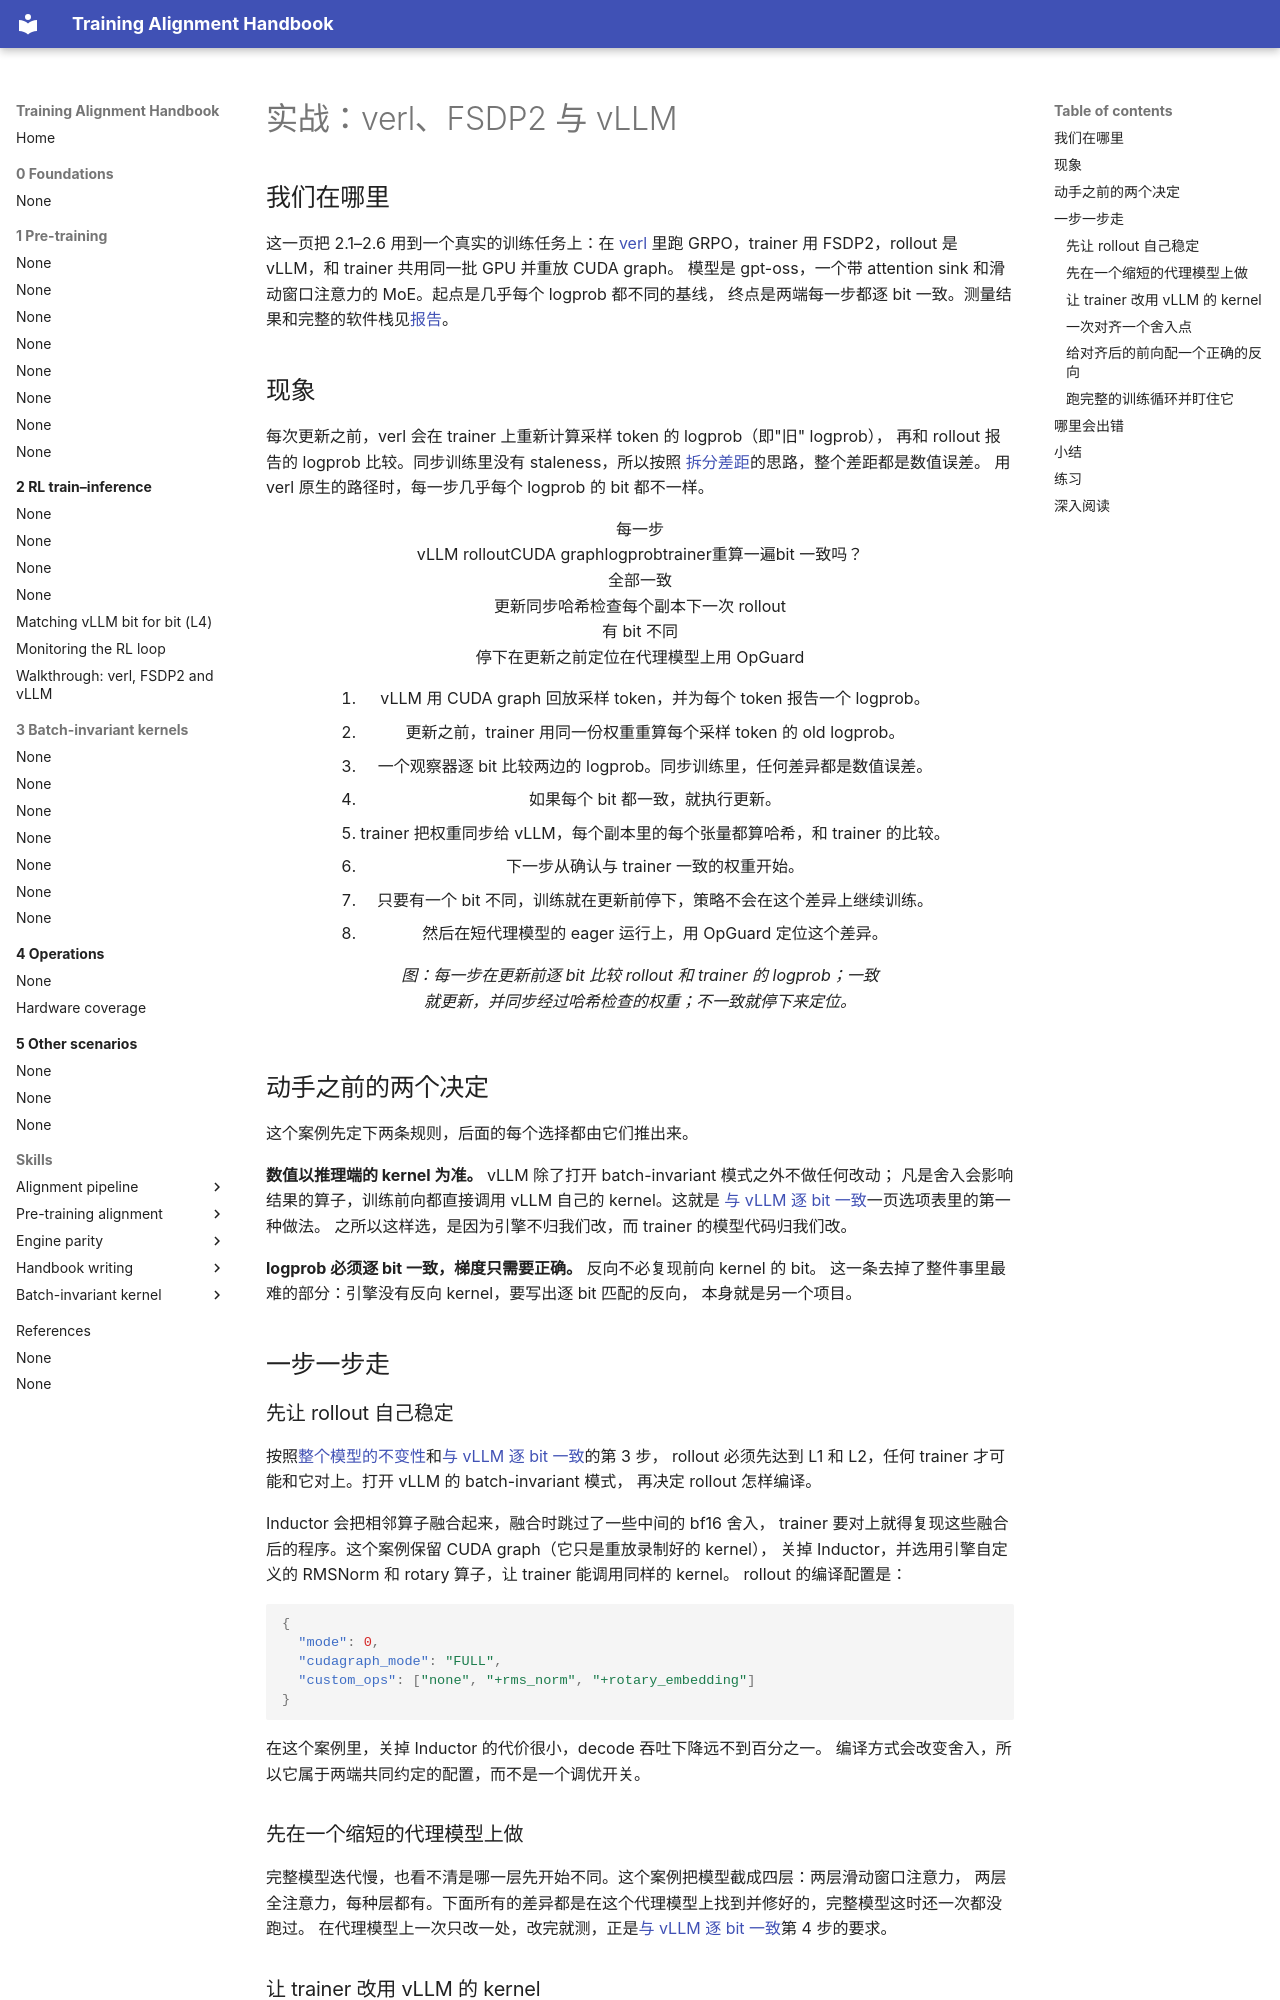

repository: training-alignment/training-alignment-handbook · page: 2-rl/walkthrough-verl.zh/index.html · generator: mkdocs

# 实战：verl、FSDP2 与 vLLM

## 我们在哪里

这一页把 2.1–2.6 用到一个真实的训练任务上：在 [verl](https://github.com/verl-project/verl)
里跑 GRPO，trainer 用 FSDP2，rollout 是 vLLM，和 trainer 共用同一批 GPU 并重放 CUDA graph。
模型是 gpt-oss，一个带 attention sink 和滑动窗口注意力的 MoE。起点是几乎每个 logprob 都不同的基线，
终点是两端每一步都逐 bit 一致。测量结果和完整的软件栈见[报告](../../examples/verl_fsdp2_vllm/REPORT.md)。

## 现象

每次更新之前，verl 会在 trainer 上重新计算采样 token 的 logprob（即"旧" logprob），
再和 rollout 报告的 logprob 比较。同步训练里没有 staleness，所以按照
[拆分差距](README.md#the-idea-split-the-gap-before-you-debug-it)的思路，整个差距都是数值误差。
用 verl 原生的路径时，每一步几乎每个 logprob 的 bit 都不一样。

<figure class="fx" data-fig="verl-loop" aria-label="对齐后的 verl 训练任务的一步：rollout、重算、比较 bit，然后更新并同步，或者停下来定位">
<div class="fx-stage">
<div class="fx-rows">
<div class="fx-row"><span class="fx-label">每一步</span><div class="fx-chain is-tight"><span class="fx-node" data-hot="0 5">vLLM rollout<span class="fx-note">CUDA graph</span></span><span class="fx-arrow" data-at="1">logprob</span><span class="fx-node" data-at="1" data-hot="1">trainer<span class="fx-note">重算一遍</span></span><span class="fx-arrow" data-at="2"></span><span class="fx-node is-decision" data-at="2" data-hot="2">bit 一致吗？</span></div></div>
<div class="fx-row" data-at="3"><span class="fx-label">全部一致</span><div class="fx-chain is-tight"><span class="fx-node to-ok" data-hot="3">更新</span><span class="fx-arrow" data-at="4">同步</span><span class="fx-node to-ok" data-at="4" data-hot="4">哈希检查<span class="fx-note">每个副本</span></span><span class="fx-arrow" data-at="5"></span><span class="fx-node" data-at="5" data-hot="5">下一次 rollout</span></div></div>
<div class="fx-row" data-at="6"><span class="fx-label">有 bit 不同</span><div class="fx-chain is-tight"><span class="fx-node to-bad" data-hot="6">停下<span class="fx-note">在更新之前</span></span><span class="fx-arrow" data-at="7"></span><span class="fx-node to-key" data-at="7" data-hot="7">定位<span class="fx-note">在代理模型上用 OpGuard</span></span></div></div>
</div>
</div>
<ol class="fx-say">
<li>vLLM 用 CUDA graph 回放采样 token，并为每个 token 报告一个 logprob。</li>
<li>更新之前，trainer 用同一份权重重算每个采样 token 的 old logprob。</li>
<li data-hold="1.5">一个观察器逐 bit 比较两边的 logprob。同步训练里，任何差异都是数值误差。</li>
<li>如果每个 bit 都一致，就执行更新。</li>
<li data-hold="1.5">trainer 把权重同步给 vLLM，每个副本里的每个张量都算哈希，和 trainer 的比较。</li>
<li>下一步从确认与 trainer 一致的权重开始。</li>
<li>只要有一个 bit 不同，训练就在更新前停下，策略不会在这个差异上继续训练。</li>
<li data-hold="2">然后在短代理模型的 eager 运行上，用 OpGuard 定位这个差异。</li>
</ol>
<figcaption>图：每一步在更新前逐 bit 比较 rollout 和 trainer 的 logprob；一致就更新，并同步经过哈希检查的权重；不一致就停下来定位。</figcaption>
</figure>

## 动手之前的两个决定

这个案例先定下两条规则，后面的每个选择都由它们推出来。

**数值以推理端的 kernel 为准。** vLLM 除了打开 batch-invariant 模式之外不做任何改动；
凡是舍入会影响结果的算子，训练前向都直接调用 vLLM 自己的 kernel。这就是
[与 vLLM 逐 bit 一致](engine-parity-vllm.md#the-step)一页选项表里的第一种做法。
之所以这样选，是因为引擎不归我们改，而 trainer 的模型代码归我们改。

**logprob 必须逐 bit 一致，梯度只需要正确。** 反向不必复现前向 kernel 的 bit。
这一条去掉了整件事里最难的部分：引擎没有反向 kernel，要写出逐 bit 匹配的反向，
本身就是另一个项目。

## 一步一步走
